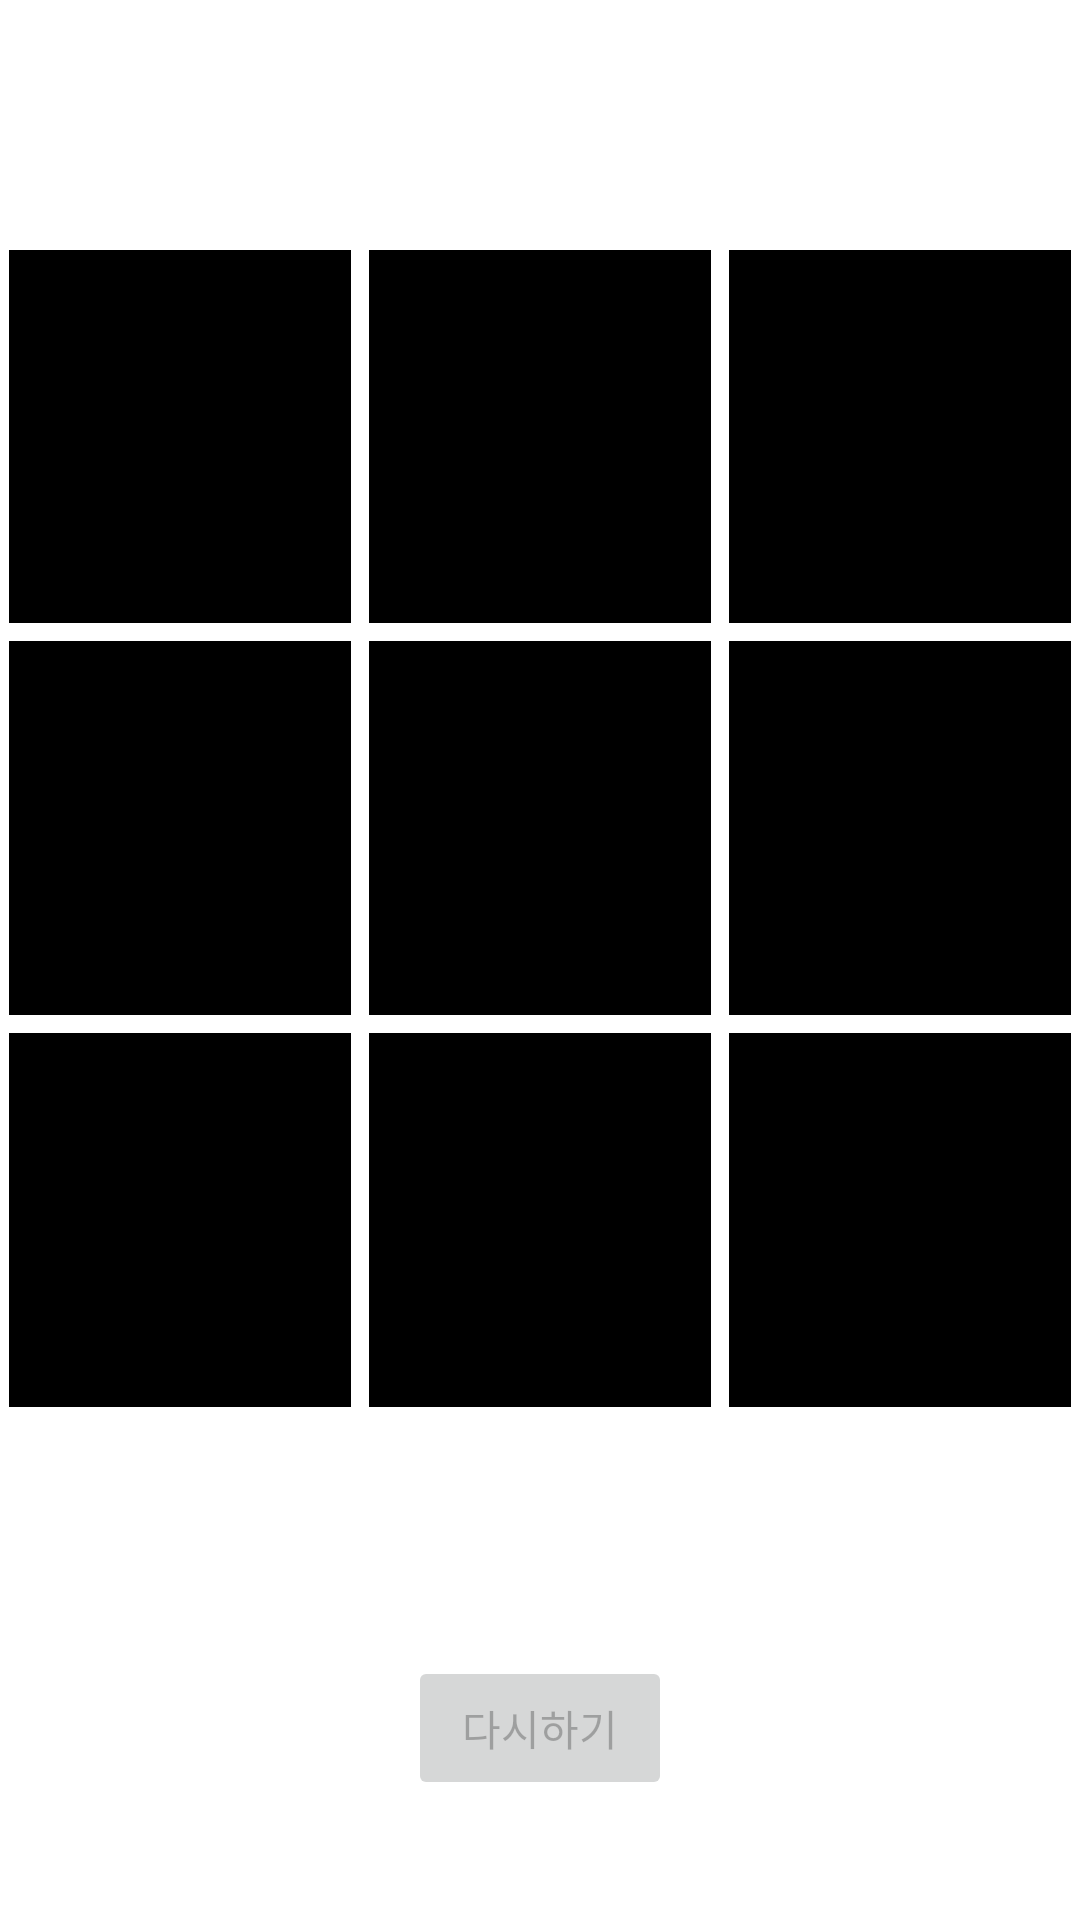

The Android layout XML behind this screen, and the referenced resources:
<!-- AndroidManifest.xml: application theme Theme.ChoiceDifferentColor -->
<!-- res/layout/activity_main.xml -->
<?xml version="1.0" encoding="utf-8"?>
<layout xmlns:android="http://schemas.android.com/apk/res/android"
    xmlns:app="http://schemas.android.com/apk/res-auto"
    xmlns:tools="http://schemas.android.com/tools">

    <data>
        <variable
            name="main"
            type="com.example.choicedifferentcolor.MainActivity" />

    </data>

    <LinearLayout
        android:layout_width="match_parent"
        android:layout_height="match_parent"
        android:orientation="vertical"
        android:layout_margin="20dp"
        tools:context=".MainActivity">

        <TextView
            android:id="@+id/tv_round"
            android:layout_width="wrap_content"
            android:layout_height="wrap_content"
            android:layout_gravity="center"
            android:textColor="@color/black"
            android:layout_margin="20dp"
            android:textSize="30sp"/>

        <LinearLayout
            android:layout_width="match_parent"
            android:layout_height="0dp"
            android:layout_weight="7"
            android:orientation="vertical">

            <LinearLayout
                android:layout_width="match_parent"
                android:layout_height="0dp"
                android:layout_weight="1"
                android:orientation="horizontal">

                <View
                    android:id="@+id/view_1"
                    android:layout_width="0dp"
                    android:layout_height="match_parent"
                    android:layout_weight="1"
                    android:background="@color/black"
                    android:layout_margin="3dp"
                    android:foreground="?attr/selectableItemBackground"/>

                <View
                    android:id="@+id/view_2"
                    android:layout_width="0dp"
                    android:layout_height="match_parent"
                    android:layout_weight="1"
                    android:background="@color/black"
                    android:layout_margin="3dp"
                    android:foreground="?attr/selectableItemBackground"/>

                <View
                    android:id="@+id/view_3"
                    android:layout_width="0dp"
                    android:layout_height="match_parent"
                    android:layout_weight="1"
                    android:background="@color/black"
                    android:layout_margin="3dp"
                    android:foreground="?attr/selectableItemBackground"/>

            </LinearLayout>


            <LinearLayout
                android:layout_width="match_parent"
                android:layout_height="0dp"
                android:layout_weight="1"
                android:orientation="horizontal">

                <View
                    android:id="@+id/view_4"
                    android:layout_width="0dp"
                    android:layout_height="match_parent"
                    android:layout_weight="1"
                    android:background="@color/black"
                    android:layout_margin="3dp"
                    android:foreground="?attr/selectableItemBackground"/>

                <View
                    android:id="@+id/view_5"
                    android:layout_width="0dp"
                    android:layout_height="match_parent"
                    android:layout_weight="1"
                    android:background="@color/black"
                    android:layout_margin="3dp"
                    android:foreground="?attr/selectableItemBackground"/>

                <View
                    android:id="@+id/view_6"
                    android:layout_width="0dp"
                    android:layout_height="match_parent"
                    android:layout_weight="1"
                    android:background="@color/black"
                    android:layout_margin="3dp"
                    android:foreground="?attr/selectableItemBackground"/>

            </LinearLayout>

            <LinearLayout
                android:layout_width="match_parent"
                android:layout_height="0dp"
                android:layout_weight="1"
                android:orientation="horizontal">

                <View
                    android:id="@+id/view_7"
                    android:layout_width="0dp"
                    android:layout_height="match_parent"
                    android:layout_weight="1"
                    android:background="@color/black"
                    android:layout_margin="3dp"
                    android:foreground="?attr/selectableItemBackground"/>

                <View
                    android:id="@+id/view_8"
                    android:layout_width="0dp"
                    android:layout_height="match_parent"
                    android:layout_weight="1"
                    android:background="@color/black"
                    android:layout_margin="3dp"
                    android:foreground="?attr/selectableItemBackground"/>

                <View
                    android:id="@+id/view_9"
                    android:layout_width="0dp"
                    android:layout_height="match_parent"
                    android:layout_weight="1"
                    android:background="@color/black"
                    android:layout_margin="3dp"
                    android:foreground="?attr/selectableItemBackground"
                    />

            </LinearLayout>

        </LinearLayout>


        <LinearLayout
            android:layout_width="match_parent"
            android:layout_height="0dp"
            android:layout_weight="3"
            android:gravity="center"
            android:orientation="vertical">

            <TextView
                android:id="@+id/tv_timer"
                android:layout_width="wrap_content"
                android:layout_height="wrap_content"
                android:textSize="30sp"
                android:textStyle="bold"
                android:textColor="@color/black"/>

            <Button
                android:id="@+id/btn_reset"
                android:layout_width="wrap_content"
                android:layout_height="wrap_content"
                android:enabled="false"
                android:text="다시하기"/>
        </LinearLayout>




    </LinearLayout>
</layout>
<!-- resources referenced by this layout -->
<resources>
  <style name="Theme.ChoiceDifferentColor" parent="Theme.MaterialComponents.DayNight.NoActionBar">
          
          <item name="colorPrimary">@color/purple_500</item>
          <item name="colorPrimaryVariant">@color/purple_700</item>
          <item name="colorOnPrimary">@color/white</item>
          
          <item name="colorSecondary">@color/teal_200</item>
          <item name="colorSecondaryVariant">@color/teal_700</item>
          <item name="colorOnSecondary">@color/black</item>
          
          <item name="android:statusBarColor" tools:targetApi="l">?attr/colorPrimaryVariant</item>
          
      </style>
  <!-- not gathered from this repository: default colours our renderer supplied (Android Studio template values) -->
  <color name="purple_500">#FF6200EE</color>
  <color name="purple_700">#FF3700B3</color>
  <color name="teal_200">#FF03DAC5</color>
  <color name="teal_700">#FF018786</color>
  <color name="black">#FF000000</color>
  <color name="white">#FFFFFFFF</color>
</resources>
